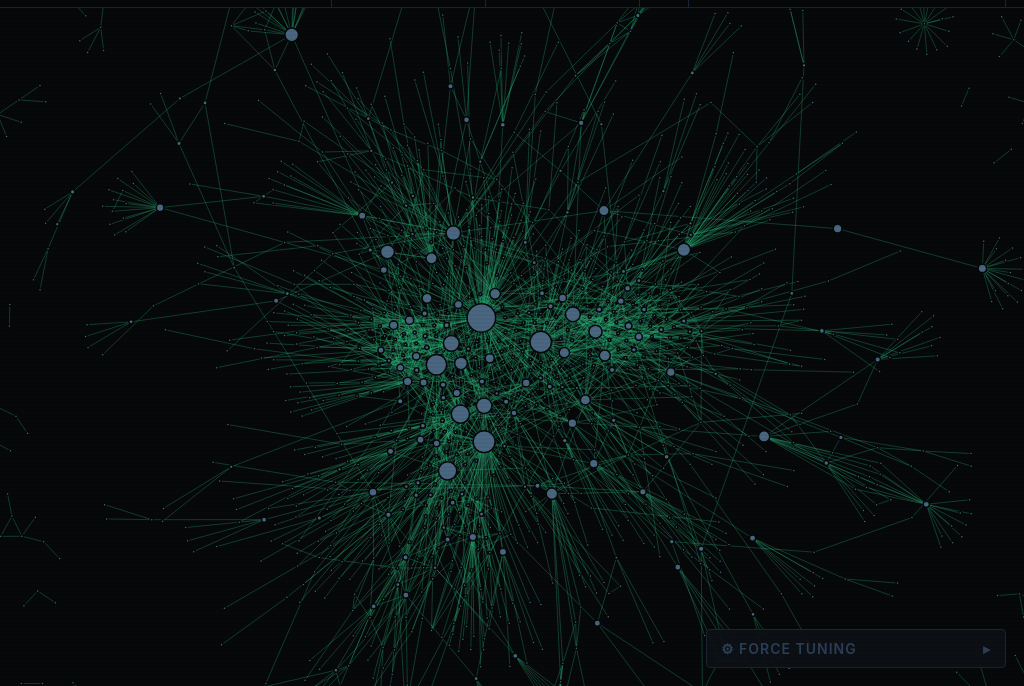
D3 v7 page, settled after 360 driven frames (6 s of simulated time); the page loaded 1 data file(s).


// ═══════════════════════════════════════════
// EDGE TYPE CONFIG
// ═══════════════════════════════════════════
const ETYPES = [
  { key:'allied_with', label:'Alliance', color:'#2db87d', dash:null,  defaultOn:true },
  { key:'rivals_with', label:'Rivalry',  color:'#d63b3b', dash:null, defaultOn:false },
];
const ETYPE_MAP = Object.fromEntries(ETYPES.map(e=>[e.key,e]));

const ORG_TYPES = new Set([
  'criminal_organization','crime_family','crime_syndicate','militant_group',
  'organized_crime_group','criminal_group','cartel','mafia','gang',
  'motorcycle_club','faction','clan','triad','organization',
  'confraternity','crew','criminal_clan','criminal_faction',
  'criminal_gang','criminal_syndicate','drug_cartel',
  'insurgent_group','militia','terrorist_organization',
]);

// Nodes are neutral — edges own all color meaning.
// Subtle size variation by degree is the only visual encoding on nodes.
const ORG_COLOR = () => '#4a6680';

// ═══════════════════════════════════════════
// STATE
// ═══════════════════════════════════════════
let G = null, EM = {}, ORG_SET = new Set();
let activeTypes = new Set(ETYPES.filter(e=>e.defaultOn).map(e=>e.key));
let sizeScale = 1;
let simulation = null, svg_sel = null, g_sel = null;
let linkSel, nodeSel;
let allNodes = [], allLinks = [], orgADJ = {};
let visNodeSet = new Set();
const tick = () => new Promise(r=>setTimeout(r,0));
const fmt = n => Number(n).toLocaleString();
const esc = s => s.replace(/'/g,"\\'");

// Fixed node sizing: Reverted to betweenness centrality to show true network hierarchy,
// but applied a cubic root (cbrt) scale. This compresses extreme outliers so the 
// main hubs stand out clearly without becoming disproportionate screen-hogs.
function nodeR(d) { return Math.max(1.5, Math.sqrt(getBtwn(d) * 1000)); }

function getBtwn(d) {
  const hasA = activeTypes.has('allied_with'), hasR = activeTypes.has('rivals_with');
  if(hasA && hasR) return d.btwn_combined;
  if(hasA) return d.btwn_alliance;
  if(hasR) return d.btwn_rivalry;
  return d.btwn_combined;
}

// ═══════════════════════════════════════════
// INIT
// ═══════════════════════════════════════════
async function init() {
  const setLD = (t,p) => {
    document.getElementById('ld-msg').textContent = t;
    document.getElementById('ld-fill').style.width = p+'%';
  };
  try {
    setLD('Fetching crimenet_clean.json…',15);
    const res = await fetch('./crimenet_clean.json');
    if(!res.ok) throw new Error(`HTTP ${res.status}`);
    setLD('Parsing…',40); G = await res.json(); await tick();
    setLD('Building index…',65);
    G.entities.forEach(e => { EM[e.name]=e; if(ORG_TYPES.has(e.type)) ORG_SET.add(e.name); });
    // Build org-to-org adjacency with full relation info
    G.relations.forEach(r => {
      if(!ORG_SET.has(r.source)||!ORG_SET.has(r.target)) return;
      if(!orgADJ[r.source]) orgADJ[r.source] = [];
      orgADJ[r.source].push(r);
      if(!orgADJ[r.target]) orgADJ[r.target] = [];
      orgADJ[r.target].push({...r, source:r.target, target:r.source});
    });
    setLD('Rendering…',85); await tick();
    buildFilters();
    buildGraph();
    buildTunePanel();
    buildSearch();
    document.getElementById('loader').style.display = 'none';
  } catch(e) {
    document.getElementById('ld-err').style.display = 'block';
    document.getElementById('ld-err').innerHTML = `⚠ Cannot load <code>crimenet_clean.json</code><br>Place it alongside this HTML.<br><small style="color:#3a5060">${e.message}</small>`;
    document.getElementById('ld-msg').style.display='none';
    document.getElementById('ld-fill').parentElement.style.display='none';
  }
}

// ═══════════════════════════════════════════
// FILTERS
// ═══════════════════════════════════════════
function buildFilters() {
  const bar = document.getElementById('tb-filters');
  ETYPES.forEach(et => {
    const btn = document.createElement('button');
    btn.className = 'ftog' + (et.defaultOn?' on':'');
    btn.dataset.t = et.key;
    btn.textContent = et.label;
    btn.style.setProperty('--fg', et.color);
    btn.addEventListener('click', () => {
      if(activeTypes.has(et.key)) { activeTypes.delete(et.key); btn.classList.remove('on'); }
      else { activeTypes.add(et.key); btn.classList.add('on'); }
      updateGraph();
    });
    bar.appendChild(btn);
  });
}

// ═══════════════════════════════════════════
// GRAPH BUILD
// ═══════════════════════════════════════════
function buildGraph() {
  // Compute org-to-org degree for all orgs
  const orgDeg = {};
  G.relations.forEach(r => {
    if(!ORG_SET.has(r.source)||!ORG_SET.has(r.target)) return;
    orgDeg[r.source] = (orgDeg[r.source]||0)+1;
    orgDeg[r.target] = (orgDeg[r.target]||0)+1;
  });

  // Include ALL orgs that have at least one connection
  const allOrgs = Object.keys(orgDeg);
  const allSet = new Set(allOrgs);

  allNodes = allOrgs.map(n => ({
    id: n,
    type: EM[n]?.type||'',
    deg: orgDeg[n]||1,
    btwn_alliance: EM[n]?.betweenness_alliance||0,
    btwn_rivalry: EM[n]?.betweenness_rivalry||0,
    btwn_combined: EM[n]?.betweenness_combined||0,
  }));

  // All org-to-org edges
  allLinks = G.relations
    .filter(r => ORG_SET.has(r.source)&&ORG_SET.has(r.target)&&allSet.has(r.source)&&allSet.has(r.target))
    .map(r => ({
      source: r.source, target: r.target,
      type: r.type,
      desc: r.descriptions?.[0]||'',
      sources: r.sources||[],
    }));

  const W = window.innerWidth, H = window.innerHeight - 90;
  const N = allNodes.length;
  svg_sel = d3.select('#svg').attr('width',W).attr('height',H);
  svg_sel.selectAll('*').remove();

  const zoom = d3.zoom().scaleExtent([.04,8])
    .on('zoom', e => g_sel.attr('transform', e.transform));
  svg_sel.call(zoom);
  svg_sel.on('click', closePanel);

  // OPTIMIZATION: offload complex transformations (zooming/panning) to the GPU
  g_sel = svg_sel.append('g').style('will-change', 'transform');

  // Fit to screen function — also used by Fit button
  function fitToScreen(animate) {
    let targetNodes = allNodes.filter(d => visNodeSet.has(d.id));
    if (targetNodes.length === 0) targetNodes = allNodes; // Fallback
    if (targetNodes.length === 0) return;

    let x0=Infinity, y0=Infinity, x1=-Infinity, y1=-Infinity;
    targetNodes.forEach(d => {
      if(d.x==null||d.y==null) return;
      if(d.x < x0) x0=d.x; if(d.x > x1) x1=d.x;
      if(d.y < y0) y0=d.y; if(d.y > y1) y1=d.y;
    });
    if(!isFinite(x0)) return;

    const pad = 80;
    const bw = (x1-x0)||1, bh = (y1-y0)||1;
    const curW = window.innerWidth;
    const curH = window.innerHeight - 90;
    
    // Offset the center if the side panel is open
    const cx = (selectedNode && curW > 800) ? (curW - 500) / 2 : curW / 2;
    const cy = curH / 2;

    const scale = Math.min(curW/(bw+pad*2), curH/(bh+pad*2), 2);
    const graphCx = (x0+x1)/2, graphCy = (y0+y1)/2;

    const t = d3.zoomIdentity.translate(cx, cy).scale(scale).translate(-graphCx, -graphCy);
    if(animate) svg_sel.transition().duration(600).call(zoom.transform, t);
    else svg_sel.call(zoom.transform, t);
  }
  window._fitToScreen = fitToScreen;

  window._zoomToNode = function(name) {
    const node = allNodes.find(n => n.id === name);
    if (!node || node.x == null || node.y == null) return;
    const curW = window.innerWidth;
    const curH = window.innerHeight - 90;
    // Visually center in the space remaining next to the 500px open panel
    const cx = (curW > 800) ? (curW - 500) / 2 : curW / 2;
    const cy = curH / 2;
    const scale = 2;
    const t = d3.zoomIdentity.translate(cx, cy).scale(scale).translate(-node.x, -node.y);
    svg_sel.transition().duration(600).call(zoom.transform, t);
  };

  // Re-attach the click listener for the FIT button!
  document.getElementById('btn-fit').addEventListener('click', () => fitToScreen(true));

  // Layers
  const linkLayer = g_sel.append('g').attr('class','link-layer');
  const nodeLayer = g_sel.append('g').attr('class','node-layer');

  const chargeStr = -100;
  const linkDist = 20;
  const linkStr = 2, gravStr = 0.5, collPad = 4;
  // Store for tuning panel
  window._fp = { charge:chargeStr, linkDist, linkStr, grav:gravStr, coll:collPad };

  // OPTIMIZATION: added theta(1.2) to charge force to massively speed up quadtree math without losing layout integrity
  // OPTIMIZATION: iterations(4) perfectly resolves collision without overkill math (reduced from 8)
  // OPTIMIZATION: alphaDecay(0.08) and alphaMin(0.005) cool down and completely stop the simulation 
  // extremely fast, completely eliminating the microscopic CPU-heavy jiggling once the network forms.
  simulation = d3.forceSimulation(allNodes)
    .force('link', d3.forceLink([]).id(d=>d.id).distance(linkDist).strength(linkStr))
    .force('charge', d3.forceManyBody().strength(chargeStr).theta(1.2)) 
    .force('center', d3.forceCenter(0,0))
    .force('x', d3.forceX(0).strength(gravStr))
    .force('y', d3.forceY(0).strength(gravStr))
    .force('collision', d3.forceCollide(d=>nodeR(d)+collPad).iterations(4))
    .alphaDecay(0.08)
    .alphaMin(0.005);

  // Center initially so nodes are visible without auto-fitting
  svg_sel.call(zoom.transform, d3.zoomIdentity.translate(W/2, H/2));

  simulation.on('tick', () => {
    linkSel?.attr('x1',d=>d.source.x).attr('y1',d=>d.source.y).attr('x2',d=>d.target.x).attr('y2',d=>d.target.y);
    nodeSel?.attr('cx',d=>d.x).attr('cy',d=>d.y);
  });

  // Build nodes (static)
  nodeSel = nodeLayer.selectAll('circle').data(allNodes).join('circle')
    .attr('r', d=>nodeR(d))
    .attr('fill', d=>ORG_COLOR(d.type))
    .attr('fill-opacity', 1)
    .attr('stroke', '#07080a').attr('stroke-width', 1.5)
    .style('cursor','pointer')
    .call(d3.drag()
      .on('start', (e,d) => { d.fx = d.x; d.fy = d.y; })
      .on('drag', (e,d) => { 
        simulation.alphaTarget(0.3).restart(); // Only wake physics on actual drag movement
        d.fx = e.x; d.fy = e.y; 
      })
      .on('end', (e,d) => { 
        simulation.alphaTarget(0); 
        d.fx = null; d.fy = null; 
      }))
    .on('click', (e,d) => { e.stopPropagation(); openPanel(d.id); })
    .on('mouseover', (e,d) => showNodeTip(e,d))
    .on('mousemove', (e) => moveNodeTip(e))
    .on('mouseout', () => hideNodeTip());

  // Sort nodes so smaller nodes are rendered on top, preventing them from being completely hidden
  nodeSel.sort((a, b) => nodeR(b) - nodeR(a));

  updateGraph();
}

function updateGraph() {
  if(!g_sel) return;

  const visLinks = allLinks.filter(l => activeTypes.has(l.type));

  // Count visible nodes (those with at least one visible edge)
  visNodeSet = new Set();
  visLinks.forEach(l => {
    visNodeSet.add(l.source?.id||l.source);
    visNodeSet.add(l.target?.id||l.target);
  });
  document.getElementById('s-orgs').textContent = fmt(visNodeSet.size);
  document.getElementById('s-edges').textContent = fmt(visLinks.length);

  const linkLayer = g_sel.select('.link-layer');

  // Visible edges - Changed join to prevent fade-in transition overriding proper highlight opacities
  linkSel = linkLayer.selectAll('line').data(visLinks, d=>`${d.source?.id||d.source}|${d.target?.id||d.target}|${d.type}`).join('line')
  .attr('stroke', d => ETYPE_MAP[d.type]?.color||'#3a5060')
  .attr('stroke-width', 1.0)
  .attr('stroke-dasharray', d => ETYPE_MAP[d.type]?.dash||null);

  simulation.force('link').links(visLinks);
  simulation.force('collision', d3.forceCollide(d=>nodeR(d)+window._fp.coll).iterations(4)); // Reduced to 4
  simulation.alpha(.6).restart();

  // Recalculate node sizes based on degree
  nodeSel?.attr('r', d => nodeR(d));
  // Keep small nodes on top if sizes changed
  nodeSel?.sort((a, b) => nodeR(b) - nodeR(a));

  // Apply default or selected node highlight immediately
  if(selectedNode) {
    applyHighlight(selectedNode);
  } else {
    linkSel.style('display', null).attr('stroke-opacity', .3);
    nodeSel?.style('display', d => visNodeSet.has(d.id) ? null : 'none')
           .attr('fill-opacity', 1)
           .attr('stroke', '#07080a').attr('stroke-width', 1.5);
  }
}

// ═══════════════════════════════════════════
// NODE TOOLTIP
// ═══════════════════════════════════════════
function showNodeTip(e, d) {
  const tip = document.getElementById('node-tip');
  document.getElementById('nt-name').textContent = d.id;
  document.getElementById('nt-type').textContent = (EM[d.id]?.type||'').replace(/_/g,' ');
  tip.style.display = 'block';
  moveNodeTip(e);
}
function moveNodeTip(e) {
  const tip = document.getElementById('node-tip');
  const x = e.clientX + 14, y = e.clientY - 8;
  const maxX = window.innerWidth - 260, maxY = window.innerHeight - 60;
  tip.style.left = Math.min(x, maxX) + 'px';
  tip.style.top = Math.min(y, maxY) + 'px';
}
function hideNodeTip() { document.getElementById('node-tip').style.display = 'none'; }

// ═══════════════════════════════════════════
// NODE PANEL
// ═══════════════════════════════════════════
const TYPE_COLOR = {
  allied_with:'#2db87d', rivals_with:'#d63b3b',
};
const TYPE_ORDER = ['allied_with','rivals_with'];
const AUTO_OPEN  = new Set(['allied_with','rivals_with']);

let selectedNode = null;

function applyHighlight(name) {
  if (!nodeSel || !linkSel) return;
  if (!name) {
    nodeSel.style('display', d => visNodeSet.has(d.id) ? null : 'none')
      .attr('fill-opacity', 1)
      .attr('stroke', '#07080a').attr('stroke-width', 1.5);
    linkSel.style('display', null).attr('stroke-opacity', .3);
    return;
  }
  const neighbors = new Set([name]);
  linkSel.each(d => {
    const s = d.source?.id||d.source, t = d.target?.id||d.target;
    if (s === name) neighbors.add(t);
    if (t === name) neighbors.add(s);
  });
  nodeSel
    .style('display', d => (neighbors.has(d.id) && visNodeSet.has(d.id)) ? null : 'none')
    .attr('fill-opacity', 1)
    .attr('stroke', d => d.id === name ? 'var(--amber)' : '#07080a')
    .attr('stroke-width', d => d.id === name ? 2.5 : 1.5);
  linkSel
    .style('display', d => {
      const s = d.source?.id||d.source, t = d.target?.id||d.target;
      return (s === name || t === name) ? null : 'none';
    })
    .attr('stroke-opacity', .9);
}

function openPanel(name) {
  const e = EM[name]; if(!e) return;

  // Toggle: reclick same node → deselect
  if (selectedNode === name) {
    selectedNode = null;
    applyHighlight(null);
    document.getElementById('node-panel').classList.remove('open');
    return;
  }
  selectedNode = name;
  applyHighlight(name);

  const rels = orgADJ[name]||[];
  const byType = {};
  rels.forEach(r => { if(!byType[r.type]) byType[r.type]=[]; byType[r.type].push(r); });

  // Sources specific UI Generation
  const ownSrc = e.own_source;
  const mentionedIn = e.mentioned_in||[];
  
  const originHtml = ownSrc
    ? `<div style="display:flex; justify-content:space-between; align-items:center;">
         <div style="display:flex; align-items:center; gap:8px;">
           <span style="background:rgba(232,160,32,0.15); color:var(--amber); padding:3px 6px; border-radius:4px; font-size:11px; font-weight:700; letter-spacing:1px; text-transform:uppercase;">Origin Data</span>
           <span style="font-size:14px; font-weight:500; color:var(--text2);">Main Article</span>
         </div>
         <a href="${ownSrc.url}" target="_blank" rel="noopener" style="font-size:14px; color:var(--amber); text-decoration:none; font-weight:600; display:flex; align-items:center; gap:4px;" onmouseover="this.style.textDecoration='underline'" onmouseout="this.style.textDecoration='none'">
           Wikipedia <svg width="14" height="14" viewBox="0 0 24 24" fill="none" stroke="currentColor" stroke-width="2" stroke-linecap="round" stroke-linejoin="round"><line x1="7" y1="17" x2="17" y2="7"></line><polyline points="7 7 17 7 17 17"></polyline></svg>
         </a>
       </div>`
    : '';

  // Added strict width (380px) to prevent dropdown blowout, and min-width:0 to flex child for proper truncation
  const mentionsHtml = mentionedIn.length > 0
    ? `<div style="position:relative; display:flex; justify-content:space-between; align-items:center;">
         <div style="display:flex; align-items:center; gap:8px;">
           <span style="background:rgba(86,112,138,0.15); color:var(--text2); padding:3px 6px; border-radius:4px; font-size:11px; font-weight:700; letter-spacing:1px; text-transform:uppercase;">Mentions</span>
           <span style="font-size:14px; font-weight:500; color:var(--text2);">Found in other pages</span>
         </div>
         <button onclick="this.nextElementSibling.classList.toggle('src-open')" style="font-size:13px; font-weight:600; color:var(--text); background:var(--b1); border:1px solid var(--b2); border-radius:4px; padding:4px 10px; cursor:pointer; font-family:var(--body); display:flex; align-items:center; gap:6px; transition:all 0.15s;" onmouseover="this.style.borderColor='var(--amber)'; this.style.color='var(--amber)'" onmouseout="this.style.borderColor='var(--b2)'; this.style.color='var(--text)'">
           View ${mentionedIn.length} sources <span style="font-size:10px;">▼</span>
         </button>
         <div class="src-dropdown" style="display:none; position:absolute; top:100%; right:0; margin-top:8px; background:var(--s3); border:1px solid var(--b2); border-radius:6px; padding:6px 0; width:380px; max-width:calc(100vw - 40px); max-height:260px; overflow-y:auto; z-index:10; box-shadow:0 12px 30px rgba(0,0,0,0.8);">
           ${mentionedIn.map(s => `<a href="${s.url}" target="_blank" rel="noopener" style="display:flex; align-items:center; gap:8px; padding:8px 14px; font-size:14px; font-weight:500; color:var(--text); text-decoration:none; transition:background 0.1s;" onmouseover="this.style.background='rgba(232,160,32,0.1)'; this.style.color='var(--amber)'" onmouseout="this.style.background='none'; this.style.color='var(--text)'">
             <span style="overflow:hidden; text-overflow:ellipsis; white-space:nowrap; flex:1; min-width:0;">${s.title||'Wikipedia'}</span>
             <svg width="12" height="12" viewBox="0 0 24 24" fill="none" stroke="currentColor" stroke-width="2" stroke-linecap="round" stroke-linejoin="round" style="opacity:0.4; flex-shrink:0;"><line x1="7" y1="17" x2="17" y2="7"></line><polyline points="7 7 17 7 17 17"></polyline></svg>
           </a>`).join('')}
         </div>
       </div>`
    : '';

  const sourcesBox = (ownSrc || mentionedIn.length > 0) ? `
    <div style="background:var(--s2); border: 1px solid var(--b1); border-radius: 6px; padding: 12px; margin-bottom: 16px; display:flex; flex-direction:column; gap:12px;">
      ${originHtml}
      ${ownSrc && mentionedIn.length > 0 ? `<div style="height:1px; background:var(--b1); width:100%"></div>` : ''}
      ${mentionsHtml}
    </div>
  ` : '';

  document.getElementById('np-head').innerHTML = `
    <div class="np-name">${e.name}</div>
    <div style="margin-bottom:16px;">
      <div class="np-type">${(e.type||'organization').replace(/_/g, ' ')}</div>
    </div>
    ${sourcesBox}
    ${e.descriptions?.[0] ? `<div class="np-desc">${e.descriptions[0]}</div>` : ''}`;

  // Relations
  const sorted = TYPE_ORDER.filter(t=>byType[t]).concat(Object.keys(byType).filter(t=>!TYPE_ORDER.includes(t)));
  let html = '';
  sorted.forEach(type => {
    const items = byType[type];
    const col = TYPE_COLOR[type]||'#607080';
    const open = AUTO_OPEN.has(type)?' open':'';
    html += `<div class="np-sec${open}">
      <div class="np-sec-hdr" onclick="this.parentElement.classList.toggle('open')">
        <span class="np-sec-title" style="color:${col}">${type.replace(/_/g,' ')}</span>
        <span class="np-sec-n">${items.length}</span>
      </div><div class="np-items">`;
    items.slice(0,40).forEach(r => {
      const tname = r.target?.id||r.target;
      const desc = r.descriptions?.[0] || r.description || r.desc || '';
      const sources = r.sources||[];
      const srcN = sources.length;
      const uid = Math.random().toString(36).slice(2,8);
      
      const edgeSrcHtml = srcN > 0
        ? `<div style="margin-top:8px">
            <button onclick="document.getElementById('es-${uid}').style.display=document.getElementById('es-${uid}').style.display==='none'?'block':'none'" style="display:inline-flex;align-items:center;gap:6px;font-size:12px;color:var(--text2);background:var(--s2);border:1px solid var(--b1);padding:4px 10px;border-radius:4px;cursor:pointer;font-family:var(--body);font-weight:600;transition:all .15s" onmouseover="this.style.color='var(--amber)';this.style.borderColor='var(--b2)'" onmouseout="this.style.color='var(--text2)';this.style.borderColor='var(--b1)'">
              <svg width="12" height="12" viewBox="0 0 24 24" fill="none" stroke="currentColor" stroke-width="2" stroke-linecap="round" stroke-linejoin="round"><path d="M13.5 10.5L21 3"></path><path d="M16 3h5v5"></path><path d="M21 14v5a2 2 0 0 1-2 2H5a2 2 0 0 1-2-2V5a2 2 0 0 1 2-2h5"></path></svg>
              ${srcN} RELATION SOURCE${srcN>1?'S':''}
            </button>
            <div id="es-${uid}" style="display:none;margin-top:8px;padding:4px;background:var(--s1);border:1px solid var(--b1);border-radius:4px;">
              ${sources.map((s,i) => `<a href="${s.url}" target="_blank" rel="noopener" style="display:flex;align-items:center;gap:6px;padding:6px 8px;font-size:13px;font-weight:500;color:var(--text);text-decoration:none;border-radius:3px;" onmouseover="this.style.background='rgba(232,160,32,.08)';this.style.color='var(--amber)'" onmouseout="this.style.background='none';this.style.color='var(--text)'">
                <span style="overflow:hidden;text-overflow:ellipsis;white-space:nowrap;flex:1;min-width:0;">${s.title||'Wikipedia'}</span>
                <svg width="12" height="12" viewBox="0 0 24 24" fill="none" stroke="currentColor" stroke-width="2" stroke-linecap="round" stroke-linejoin="round" style="opacity:0.4;flex-shrink:0;"><line x1="7" y1="17" x2="17" y2="7"></line><polyline points="7 7 17 7 17 17"></polyline></svg>
              </a>`).join('')}
            </div>
          </div>`
        : '';
        
      html += `<div class="np-item">
        <div class="np-item-name" onclick="panelNav('${esc(tname)}')">${tname} <span style="font-size:14px; opacity:0.6; font-family:var(--body); font-weight:400">↗</span></div>
        ${desc ? `<div class="np-rel-desc">${desc}</div>` : ''}
        ${edgeSrcHtml}
      </div>`;
    });
    if(items.length>40) html += `<div style="padding:8px 16px 12px 32px;color:var(--text3);font-size:14px;font-weight:600">+${items.length-40} MORE RELATIONS</div>`;
    html += '</div></div>';
  });

  document.getElementById('np-rels').innerHTML = html;
  document.getElementById('node-panel').classList.add('open');
}

function panelNav(name) { openPanel(name); }

function closePanel() {
  selectedNode = null;
  applyHighlight(null);
  document.getElementById('node-panel').classList.remove('open');
}

// Click on blank canvas → reset
document.getElementById('np-close').addEventListener('click', closePanel);

// Close source dropdowns on click outside
document.addEventListener('click', e => {
  if(!e.target.closest('.src-dropdown') && !e.target.closest('button')) {
    document.querySelectorAll('.src-dropdown.src-open').forEach(d => d.classList.remove('src-open'));
  }
});

// ═══════════════════════════════════════════
// FORCE TUNING PANEL
// ═══════════════════════════════════════════
function buildTunePanel() {
  if(!simulation || !window._fp) return;
  const p = window._fp;
  const body = document.getElementById('tune-body');
  const sliders = [
    { id:'t-charge',   label:'Charge',   min:-600, max:0,  step:10,  val:p.charge, set:v=>{simulation.force('charge').strength(v);simulation.alpha(.5).restart()} },
    { id:'t-linkdist', label:'Link Dist', min:10,   max:150,  step:2,   val:p.linkDist, set:v=>{simulation.force('link').distance(v);simulation.alpha(.5).restart()} },
    { id:'t-linkstr',  label:'Link Str',  min:.02,  max:2,   step:.02, val:p.linkStr, set:v=>{simulation.force('link').strength(v);simulation.alpha(.5).restart()} },
    { id:'t-gravity',  label:'Gravity',   min:.002, max:1,  step:.002,val:p.grav, set:v=>{simulation.force('x').strength(v);simulation.force('y').strength(v);simulation.alpha(.5).restart()} },
    { id:'t-collide',  label:'Collision', min:1,    max:20,   step:1,   val:p.coll, set:v=>{simulation.force('collision',d3.forceCollide(d=>nodeR(d)+v).iterations(4));simulation.alpha(.3).restart()} },
  ];
  body.innerHTML = sliders.map(s =>
    `<div style="margin-top:12px">
      <div style="display:flex;justify-content:space-between;font-size:14px;font-weight:600;color:var(--text3);letter-spacing:1px;text-transform:uppercase;margin-bottom:6px">
        <span>${s.label}</span><span id="${s.id}-val" style="color:var(--amber)">${s.val}</span>
      </div>
      <input type="range" id="${s.id}" min="${s.min}" max="${s.max}" step="${s.step}" value="${s.val}"
        style="width:100%;accent-color:var(--amber);cursor:pointer;height:14px">
    </div>`
  ).join('');
  sliders.forEach(s => {
    document.getElementById(s.id).addEventListener('input', function() {
      const v = parseFloat(this.value);
      document.getElementById(s.id+'-val').textContent = v;
      s.set(v);
    });
  });
}

// ═══════════════════════════════════════════
// SEARCH
// ═══════════════════════════════════════════
function buildSearch() {
  const input = document.getElementById('node-search');
  const resultsEl = document.getElementById('search-results');
  let hideTimeout = null;

  function getSortedNames() {
    const sorted = allNodes.slice().sort((a,b) => (getBtwn(b)||0) - (getBtwn(a)||0));
    return sorted.map(d => d.id);
  }
  function getRankMap(nameList) {
    const m = {};
    nameList.forEach((n, i) => { m[n] = i + 1; });
    return m;
  }

  function renderResults(q) {
    const nameList = getSortedNames();
    const rankMap = getRankMap(nameList);
    const query = (q||'').trim().toLowerCase();
    let matches;
    if(query.length === 0) {
      matches = nameList.slice(0, 40);
    } else {
      matches = nameList.filter(n => n.toLowerCase().includes(query)).slice(0, 25);
    }
    if(!matches.length) {
      resultsEl.innerHTML = '<div style="padding:12px 16px;font-size:16px;font-weight:500;color:var(--text3)">No results</div>';
      resultsEl.style.display = 'block';
      return;
    }
    resultsEl.innerHTML = matches.map((n, i) => {
      const rank = rankMap[n] || '—';
      let display;
      if(query.length > 0) {
        const idx = n.toLowerCase().indexOf(query);
        display = n.slice(0,idx) + '<span style="color:var(--amber);font-weight:700">' + n.slice(idx,idx+query.length) + '</span>' + n.slice(idx+query.length);
      } else {
        display = n;
      }
      return `<div class="sr-item" data-idx="${i}" style="padding:10px 16px;font-size:16px;font-weight:500;color:var(--text2);cursor:pointer;transition:background .08s;display:flex;align-items:center;gap:12px"
        onmouseover="this.style.background='rgba(232,160,32,.08)';this.style.color='var(--text)'"
        onmouseout="this.style.background='none';this.style.color='var(--text2)'">
        <span style="font-size:14px;font-weight:700;color:var(--text3);min-width:32px;text-align:right;flex-shrink:0">#${rank}</span>
        <span style="flex:1;overflow:hidden;text-overflow:ellipsis;white-space:nowrap;min-width:0;">${display}</span>
      </div>`;
    }).join('');
    resultsEl.style.display = 'block';
    // Store names for click lookup
    resultsEl._matches = matches;
    resultsEl.querySelectorAll('.sr-item').forEach(el => {
      el.addEventListener('mousedown', function(e) {
        e.preventDefault();
        const idx = parseInt(this.dataset.idx);
        const name = resultsEl._matches[idx];
        if(!name) return;
        input.value = name;
        resultsEl.style.display = 'none';
        openPanel(name);
        if(window._zoomToNode) window._zoomToNode(name);
      });
    });
  }

  input.addEventListener('focus', function() {
    if(hideTimeout) clearTimeout(hideTimeout);
    renderResults(this.value);
  });

  input.addEventListener('input', function() {
    renderResults(this.value);
  });

  input.addEventListener('blur', function() {
    hideTimeout = setTimeout(() => { resultsEl.style.display = 'none'; }, 200);
  });

  input.addEventListener('keydown', function(e) {
    if(e.key === 'Escape') { this.value = ''; resultsEl.style.display = 'none'; closePanel(); }
    if(e.key === 'Enter') {
      const first = resultsEl._matches?.[0];
      if(first) { 
        input.value = first; 
        resultsEl.style.display = 'none'; 
        openPanel(first); 
        if(window._zoomToNode) window._zoomToNode(first);
      }
    }
  });
}

init();


### data: crimenet_clean.json
{
 "entities": [
  {
   "name": "'Ndrangheta",
   "type": "mafia",
   "descriptions": [
    "Calabrian mafia confederation active in …"
   ],
   "time_period": "19th century-present",
   "own_source": {
    "url": "https://en.wikipedia.org/w/index.php?tit…",
    "title": "'Ndrangheta"
   },
   "mentioned_in": [
    "{... 2 keys}",
    "{... 2 keys}",
    "{... 2 keys}",
    "{... 2 keys}",
    "{... 2 keys}",
    "{... 2 keys}",
    "{... 2 keys}",
    "{... 2 keys}",
    "... 55 more items"
   ],
   "betweenness_alliance": 0.1213,
   "betweenness_rivalry": 0.007587,
   "betweenness_combined": 0.1002,
   "country": "Italy",
   "countries_active": [
    "Italy",
    "Germany",
    "Canada",
    "Australia",
    "Belgium",
    "Netherlands",
    "Brazil",
    "Colombia",
    "... 5 more items"
   ],
   "country_method": "own_source"
  },
  {
   "name": "'Ndrina Bellocco",
   "type": "clan",
   "descriptions": [
    "'Ndrangheta clan from Rosarno, major dru…"
   ],
   "time_period": null,
   "own_source": null,
   "mentioned_in": [
    "{... 2 keys}"
   ],
   "betweenness_alliance": 0.0,
   "betweenness_rivalry": 0.0,
   "betweenness_combined": 0.0,
   "country": "Italy",
   "countries_active": [
    "Italy"
   ],
   "country_method": "name_only"
  },
  {
   "name": "'Ndrina Pesce",
   "type": "clan",
   "descriptions": [
    "'Ndrangheta clan from Rosarno, major dru…"
   ],
   "time_period": null,
   "own_source": null,
   "mentioned_in": [
    "{... 2 keys}"
   ],
   "betweenness_alliance": 0.0,
   "betweenness_rivalry": 0.0,
   "betweenness_combined": 0.0,
   "country": "Italy",
   "countries_active": [
    "Italy"
   ],
   "country_method": "name_only"
  },
  {
   "name": "10th Street Gang",
   "type": "gang",
   "descriptions": [
    "Rival street gang based in Buffalo, New …"
   ],
   "time_period": "1980s-present",
   "own_source": {
    "url": "https://en.wikipedia.org/w/index.php?tit…",
    "title": "10th Street Gang"
   },
   "mentioned_in": [
    "{... 2 keys}"
   ],
   "betweenness_alliance": 0.0,
   "betweenness_rivalry": 0.0,
   "betweenness_combined": 0.0,
   "country": "United States",
   "countries_active": [
    "United States"
   ],
   "country_method": "own_source"
  },
  {
   "name": "110ers",
   "type": "gang",
   "descriptions": [
    "Rival gang listed in infobox for 39ers."
   ],
   "time_period": null,
   "own_source": null,
   "mentioned_in": [
    "{... 2 keys}"
   ],
   "betweenness_alliance": 0.0,
   "betweenness_rivalry": 0.0,
   "betweenness_combined": 0.0,
   "country": "Unknown",
   "countries_active": [],
   "country_method": "mentioned_in"
  },
  {
   "name": "110ers Gang",
   "type": "gang",
   "descriptions": [
    "Violent street gang in New Orleans, invo…"
   ],
   "time_period": "2000s-present",
   "own_source": {
    "url": "https://en.wikipedia.org/w/index.php?tit…",
    "title": "110ers"
   },
   "mentioned_in": [],
   "betweenness_alliance": 0.0,
   "betweenness_rivalry": 1e-05,
   "betweenness_combined": 5e-06,
   "country": "United States",
   "countries_active": [
    "United States"
   ],
   "country_method": "own_source"
  },
  {
   "name": "116th Street Crew",
   "type": "mafia",
   "descriptions": [
    "Crew operating in Upper Manhattan and Th…"
   ],
   "time_period": "c. 1890s-present",
   "own_source": {
    "url": "https://en.wikipedia.org/w/index.php?tit…",
    "title": "116th Street Crew"
   },
   "mentioned_in": [
    "{... 2 keys}",
    "{... 2 keys}"
   ],
   "betweenness_alliance": 0.0,
   "betweenness_rivalry": 0.0,
   "betweenness_combined": 0.0,
   "country": "United States",
   "countries_active": [
    "United States"
   ],
   "country_method": "own_source"
  },
  {
   "name": "118 East Coast Crips",
   "type": "gang",
   "descriptions": [
    "Crips set; rival of Bounty Hunter Watts …"
   ],
   "time_period": null,
   "own_source": null,
   "mentioned_in": [
    "{... 2 keys}"
   ],
   "betweenness_alliance": 0.0,
   "betweenness_rivalry": 0.0,
   "betweenness_combined": 0.0,
   "country": "United States",
   "countries_active": [
    "United States"
   ],
   "country_method": "mentioned_in"
  },
  "... 2,363 more items"
 ],
 "relations": [
  {
   "source": "Albanian Mafia",
   "target": "'Ndrangheta",
   "type": "allied_with",
   "descriptions": [
    "Albanian mafia has close ties with 'Ndra…",
    "Close cooperation in moving weapons and …"
   ],
   "time_period": null,
   "sources": [
    "{... 2 keys}",
    "{... 2 keys}"
   ]
  },
  {
   "source": "'Ndrangheta",
   "target": "Aracri clan",
   "type": "allied_with",
   "descriptions": [
    "Aracri clan is a clan within the 'Ndrang…"
   ],
   "time_period": null,
   "sources": [
    "{... 2 keys}"
   ]
  },
  {
   "source": "Bonanno crime family",
   "target": "'Ndrangheta",
   "type": "allied_with",
   "descriptions": [
    "Bonanno and 'Ndrangheta were involved to…",
    "Joint operation and new alliance between…"
   ],
   "time_period": "2015",
   "sources": [
    "{... 2 keys}",
    "{... 2 keys}"
   ]
  },
  {
   "source": "Camorra",
   "target": "'Ndrangheta",
   "type": "allied_with",
   "descriptions": [
    "Operation Spaghetti Connection dismantle…",
    "Historical contacts through cigarette sm…"
   ],
   "time_period": "2019",
   "sources": [
    "{... 2 keys}",
    "{... 2 keys}"
   ]
  },
  {
   "source": "'Ndrangheta",
   "target": "Fazzari clan",
   "type": "allied_with",
   "descriptions": [
    "Fazzari clan is a clan within the 'Ndran…"
   ],
   "time_period": null,
   "sources": [
    "{... 2 keys}"
   ]
  },
  {
   "source": "'Ndrangheta",
   "target": "Gambino crime family",
   "type": "allied_with",
   "descriptions": [
    "Alleged links; 'Ndrangheta uses New York…",
    "Gambino and Bonanno members arrested wit…"
   ],
   "time_period": "2023",
   "sources": [
    "{... 2 keys}",
    "{... 2 keys}"
   ]
  },
  {
   "source": "'Ndrangheta",
   "target": "Giorgi clan",
   "type": "allied_with",
   "descriptions": [
    "Giorgi clan is a clan within the 'Ndrang…"
   ],
   "time_period": null,
   "sources": [
    "{... 2 keys}"
   ]
  },
  {
   "source": "'Ndrangheta",
… [head cut at 6 KiB]